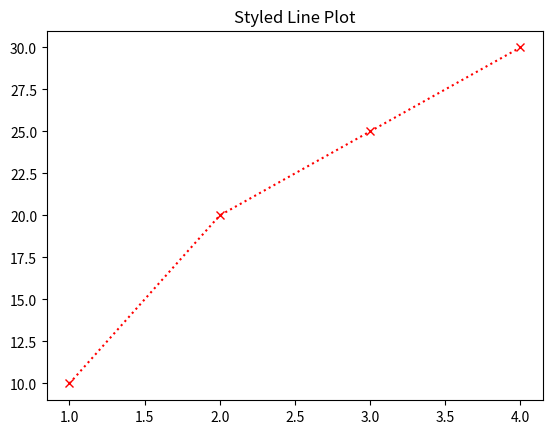

Write the Python code that produced this figure.
import matplotlib.pyplot as plt
x = [1, 2, 3, 4]
y = [10, 20, 25, 30]

plt.plot(x, y, color='red', linestyle='dotted', marker='x')
plt.title("Styled Line Plot")
plt.show()
